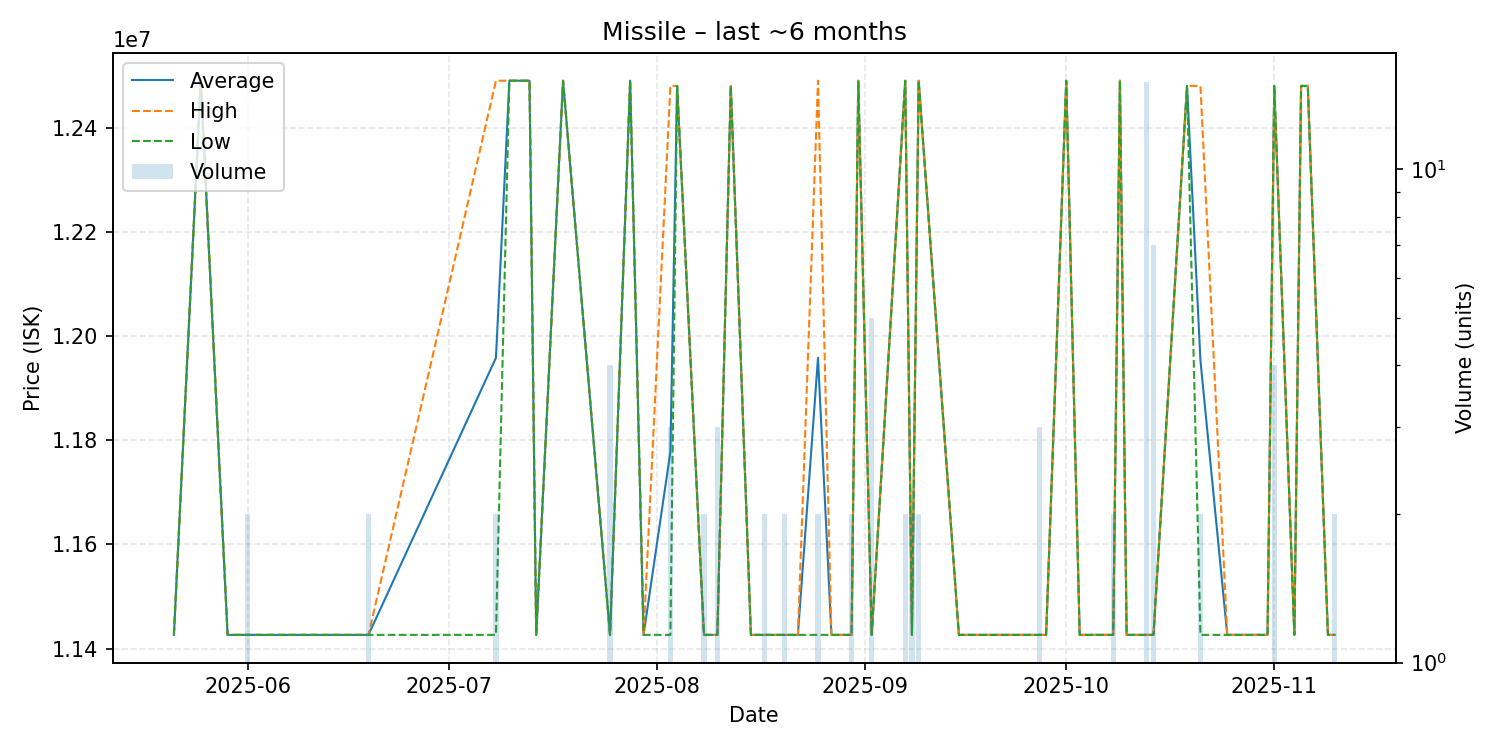

The file beside this chart, header and first rows:
date, average, highest, lowest, order_count, volume
2025-05-21, 11426400, 11426400, 11426400, 1, 1
2025-05-25, 12490000, 12490000, 12490000, 1, 1
2025-05-29, 11426400, 11426400, 11426400, 1, 1
2025-06-01, 11426400, 11426400, 11426400, 2, 2
2025-06-11, 11426400, 11426400, 11426400, 1, 1
2025-06-19, 11426400, 11426400, 11426400, 2, 2
2025-07-08, 11958200, 12490000, 11426400, 2, 2
2025-07-10, 12490000, 12490000, 12490000, 1, 1
2025-07-13, 12490000, 12490000, 12490000, 1, 1
2025-07-14, 11426400, 11426400, 11426400, 1, 1
2025-07-18, 12490000, 12490000, 12490000, 1, 1
2025-07-25, 11426400, 11426400, 11426400, 2, 4
2025-07-28, 12490000, 12490000, 12490000, 1, 1
2025-07-30, 11426400, 11426400, 11426400, 1, 1
2025-08-03, 11777600, 12480000, 11426400, 3, 3
2025-08-04, 12480000, 12480000, 12480000, 1, 1
2025-08-08, 11426400, 11426400, 11426400, 1, 2
2025-08-10, 11426400, 11426400, 11426400, 1, 3
2025-08-12, 12480000, 12480000, 12480000, 1, 1
2025-08-15, 11426400, 11426400, 11426400, 1, 1
2025-08-17, 11426400, 11426400, 11426400, 2, 2
2025-08-19, 11426400, 11426400, 11426400, 1, 1
2025-08-20, 11426400, 11426400, 11426400, 2, 2
2025-08-22, 11426400, 11426400, 11426400, 1, 1
2025-08-25, 11958200, 12490000, 11426400, 2, 2
2025-08-27, 11426400, 11426400, 11426400, 1, 1
2025-08-28, 11426400, 11426400, 11426400, 1, 1
2025-08-30, 11426400, 11426400, 11426400, 2, 2
2025-08-31, 12490000, 12490000, 12490000, 1, 1
2025-09-02, 11426400, 11426400, 11426400, 2, 5
2025-09-07, 12490000, 12490000, 12490000, 1, 2
2025-09-08, 11426400, 11426400, 11426400, 2, 2
2025-09-09, 12490000, 12490000, 12490000, 2, 2
2025-09-15, 11426400, 11426400, 11426400, 1, 1
2025-09-27, 11426400, 11426400, 11426400, 3, 3
2025-09-28, 11426400, 11426400, 11426400, 1, 1
2025-10-01, 12490000, 12490000, 12490000, 1, 1
2025-10-03, 11426400, 11426400, 11426400, 1, 1
2025-10-04, 11426400, 11426400, 11426400, 1, 1
2025-10-06, 11426400, 11426400, 11426400, 1, 1
2025-10-08, 11426400, 11426400, 11426400, 2, 2
2025-10-09, 12490000, 12490000, 12490000, 1, 1
2025-10-10, 11426400, 11426400, 11426400, 1, 1
2025-10-11, 11426400, 11426400, 11426400, 1, 1
2025-10-13, 11426400, 11426400, 11426400, 5, 15
2025-10-14, 11426400, 11426400, 11426400, 4, 7
2025-10-19, 12480000, 12480000, 12480000, 1, 1
2025-10-21, 11953200, 12480000, 11426400, 2, 2
2025-10-25, 11426400, 11426400, 11426400, 1, 1
2025-10-31, 11426400, 11426400, 11426400, 1, 1
2025-11-01, 12480000, 12480000, 12480000, 2, 4
2025-11-04, 11426400, 11426400, 11426400, 1, 1
2025-11-05, 12480000, 12480000, 12480000, 1, 1
2025-11-06, 12480000, 12480000, 12480000, 1, 1
2025-11-09, 11426400, 11426400, 11426400, 1, 1
2025-11-10, 11426400, 11426400, 11426400, 2, 2
